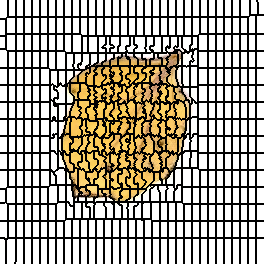

The data file committed next to this chart (first rows):
0, 0, 0, 0, 0, 0, 0, 0, 1, 1, 1, 1, 1, 1, 1, 1, 2, 2, 2, 2, 2, 2, 2, 2
0, 0, 0, 0, 0, 0, 0, 0, 1, 1, 1, 1, 1, 1, 1, 1, 2, 2, 2, 2, 2, 2, 2, 2
0, 0, 0, 0, 0, 0, 0, 0, 1, 1, 1, 1, 1, 1, 1, 1, 2, 2, 2, 2, 2, 2, 2, 2
0, 0, 0, 0, 0, 0, 0, 0, 1, 1, 1, 1, 1, 1, 1, 1, 2, 2, 2, 2, 2, 2, 2, 2
0, 0, 0, 0, 0, 0, 0, 0, 1, 1, 1, 1, 1, 1, 1, 1, 2, 2, 2, 2, 2, 2, 2, 2
0, 0, 0, 0, 0, 0, 0, 0, 1, 1, 1, 1, 1, 1, 1, 1, 2, 2, 2, 2, 2, 2, 2, 2
0, 0, 0, 0, 0, 0, 0, 0, 1, 1, 1, 1, 1, 1, 1, 1, 2, 2, 2, 2, 2, 2, 2, 2
0, 0, 0, 0, 0, 0, 0, 0, 1, 1, 1, 1, 1, 1, 1, 1, 2, 2, 2, 2, 2, 2, 2, 2
0, 0, 0, 0, 0, 0, 0, 0, 1, 1, 1, 1, 1, 1, 1, 1, 2, 2, 2, 2, 2, 2, 2, 2
0, 0, 0, 0, 0, 0, 0, 0, 1, 1, 1, 1, 1, 1, 1, 1, 2, 2, 2, 2, 2, 2, 2, 2
0, 0, 0, 0, 0, 0, 0, 0, 1, 1, 1, 1, 1, 1, 1, 1, 2, 2, 2, 2, 2, 2, 2, 2
0, 0, 0, 0, 0, 0, 0, 0, 1, 1, 1, 1, 1, 1, 1, 1, 2, 2, 2, 2, 2, 2, 2, 2
0, 0, 0, 0, 0, 0, 0, 0, 1, 1, 1, 1, 1, 1, 1, 1, 2, 2, 2, 2, 2, 2, 2, 2
0, 0, 0, 0, 0, 0, 0, 0, 1, 1, 1, 1, 1, 1, 1, 1, 2, 2, 2, 2, 2, 2, 2, 2
0, 0, 0, 0, 0, 0, 0, 0, 1, 1, 1, 1, 1, 1, 1, 1, 2, 2, 2, 2, 2, 2, 2, 2
0, 0, 0, 0, 0, 0, 0, 0, 1, 1, 1, 1, 1, 1, 1, 1, 2, 2, 2, 2, 2, 2, 2, 2
0, 0, 0, 0, 0, 0, 0, 0, 1, 1, 1, 1, 1, 1, 1, 1, 2, 2, 2, 2, 2, 2, 2, 2
0, 0, 0, 0, 0, 0, 0, 35, 35, 35, 35, 35, 35, 35, 35, 35, 36, 36, 36, 36, 36, 36, 36, 36
0, 0, 0, 0, 0, 0, 35, 35, 35, 35, 35, 35, 35, 35, 35, 35, 36, 36, 36, 36, 36, 36, 36, 36
65, 65, 65, 65, 65, 65, 35, 35, 35, 35, 35, 35, 35, 35, 35, 35, 36, 36, 36, 36, 36, 36, 36, 36
65, 65, 65, 65, 65, 65, 35, 35, 35, 35, 35, 35, 35, 35, 35, 35, 36, 36, 36, 36, 36, 36, 36, 36
65, 65, 65, 65, 65, 65, 35, 35, 35, 35, 35, 35, 35, 35, 35, 35, 36, 36, 36, 36, 36, 36, 36, 36
65, 65, 65, 65, 65, 65, 35, 35, 35, 35, 35, 35, 35, 35, 35, 35, 36, 36, 36, 36, 36, 36, 36, 36
65, 65, 65, 65, 65, 65, 35, 35, 35, 35, 35, 35, 35, 35, 35, 35, 36, 36, 36, 36, 36, 36, 36, 36
65, 65, 65, 65, 65, 65, 35, 35, 35, 35, 35, 35, 35, 35, 35, 35, 36, 36, 36, 36, 36, 36, 36, 36
65, 65, 65, 65, 65, 65, 35, 35, 35, 35, 35, 35, 35, 35, 35, 35, 36, 36, 36, 36, 36, 36, 36, 36
65, 65, 65, 65, 65, 65, 35, 35, 35, 35, 35, 35, 35, 35, 35, 35, 36, 36, 36, 36, 36, 36, 36, 36
65, 65, 65, 65, 65, 65, 35, 35, 35, 35, 35, 35, 35, 35, 35, 35, 36, 36, 36, 36, 36, 36, 36, 36
65, 65, 65, 65, 65, 65, 35, 35, 35, 35, 35, 35, 35, 35, 35, 35, 36, 36, 36, 36, 36, 36, 36, 36
65, 65, 65, 65, 65, 65, 35, 35, 35, 35, 35, 35, 35, 35, 35, 35, 36, 36, 36, 36, 36, 36, 36, 36
65, 65, 65, 65, 65, 65, 35, 35, 35, 35, 35, 35, 35, 35, 35, 35, 36, 36, 36, 36, 36, 36, 36, 36
65, 65, 65, 65, 65, 65, 35, 35, 35, 35, 35, 35, 35, 35, 35, 35, 36, 36, 36, 36, 36, 36, 36, 36
65, 65, 65, 65, 65, 65, 35, 35, 35, 35, 35, 35, 35, 35, 35, 35, 36, 36, 36, 36, 36, 36, 36, 36
65, 65, 65, 65, 65, 65, 35, 35, 35, 35, 35, 35, 35, 35, 35, 35, 36, 36, 36, 36, 36, 36, 36, 36
65, 65, 65, 65, 65, 65, 66, 66, 66, 66, 66, 66, 66, 66, 66, 66, 67, 67, 67, 67, 67, 67, 67, 67
65, 65, 65, 65, 65, 65, 66, 66, 66, 66, 66, 66, 66, 66, 66, 66, 67, 67, 67, 67, 67, 67, 67, 67
83, 83, 83, 83, 83, 83, 66, 66, 66, 66, 66, 66, 66, 66, 66, 66, 67, 67, 67, 67, 67, 67, 67, 67
83, 83, 83, 83, 83, 83, 66, 66, 66, 66, 66, 66, 66, 66, 66, 66, 67, 67, 67, 67, 67, 67, 67, 67
83, 83, 83, 83, 83, 83, 66, 66, 66, 66, 66, 66, 66, 66, 66, 66, 67, 67, 67, 67, 67, 67, 67, 67
83, 83, 83, 83, 83, 83, 66, 66, 66, 66, 66, 66, 66, 66, 66, 66, 67, 67, 67, 67, 67, 67, 67, 67
83, 83, 83, 83, 83, 83, 66, 66, 66, 66, 66, 66, 66, 66, 66, 66, 67, 67, 67, 67, 67, 67, 67, 67
83, 83, 83, 83, 83, 83, 66, 66, 66, 66, 66, 66, 66, 66, 66, 66, 67, 67, 67, 67, 67, 67, 67, 67
83, 83, 83, 83, 83, 83, 66, 66, 66, 66, 66, 66, 66, 66, 66, 66, 67, 67, 67, 67, 67, 67, 67, 67
83, 83, 83, 83, 83, 83, 66, 66, 66, 66, 66, 66, 66, 66, 66, 66, 67, 67, 67, 67, 67, 67, 67, 67
83, 83, 83, 83, 83, 83, 66, 66, 66, 66, 66, 66, 66, 66, 66, 66, 67, 67, 67, 67, 67, 67, 67, 67
83, 83, 83, 83, 83, 83, 66, 66, 66, 66, 66, 66, 66, 66, 66, 66, 67, 67, 67, 67, 67, 67, 67, 67
83, 83, 83, 83, 83, 83, 66, 66, 66, 66, 66, 66, 66, 66, 66, 66, 67, 67, 67, 67, 67, 67, 67, 67
83, 83, 83, 83, 83, 83, 66, 66, 66, 66, 66, 66, 66, 66, 66, 66, 67, 67, 67, 67, 67, 67, 67, 67
83, 83, 83, 83, 83, 83, 66, 66, 66, 66, 66, 66, 66, 66, 66, 66, 67, 67, 67, 67, 67, 67, 67, 67
99, 99, 99, 99, 99, 99, 66, 66, 66, 66, 66, 66, 66, 66, 66, 66, 67, 67, 67, 67, 67, 67, 67, 67
99, 99, 99, 99, 99, 99, 99, 66, 66, 66, 66, 66, 66, 66, 66, 66, 67, 67, 67, 67, 67, 67, 67, 67
99, 99, 99, 99, 99, 99, 99, 99, 103, 103, 103, 103, 103, 103, 103, 103, 104, 104, 104, 104, 104, 104, 104, 104
99, 99, 99, 99, 99, 99, 99, 99, 103, 103, 103, 103, 103, 103, 103, 103, 104, 104, 104, 104, 104, 104, 104, 104
99, 99, 99, 99, 99, 99, 99, 99, 103, 103, 103, 103, 103, 103, 103, 103, 104, 104, 104, 104, 104, 104, 104, 104
99, 99, 99, 99, 99, 99, 99, 99, 103, 103, 103, 103, 103, 103, 103, 103, 104, 104, 104, 104, 104, 104, 104, 104
99, 99, 99, 99, 99, 99, 99, 99, 103, 103, 103, 103, 103, 103, 103, 103, 104, 104, 104, 104, 104, 104, 104, 104
99, 99, 99, 99, 99, 99, 99, 99, 103, 103, 103, 103, 103, 103, 103, 103, 104, 104, 104, 104, 104, 104, 104, 104
99, 99, 99, 99, 99, 99, 99, 99, 103, 103, 103, 103, 103, 103, 103, 103, 104, 104, 104, 104, 104, 104, 104, 104
99, 99, 99, 99, 99, 99, 99, 99, 103, 103, 103, 103, 103, 103, 103, 103, 104, 104, 104, 104, 104, 104, 104, 104
99, 99, 99, 99, 99, 99, 99, 99, 103, 103, 103, 103, 103, 103, 103, 103, 104, 104, 104, 104, 104, 104, 104, 104
99, 99, 99, 99, 99, 99, 99, 99, 103, 103, 103, 103, 103, 103, 103, 103, 104, 104, 104, 104, 104, 104, 104, 104
... 203 more rows
